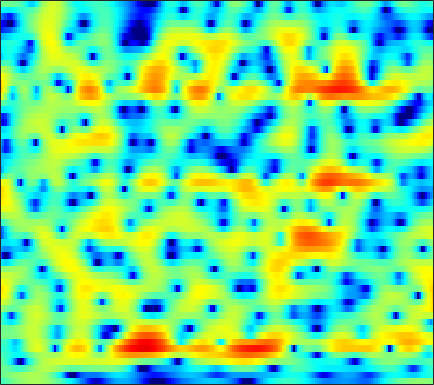

The file beside this chart, header and first rows:
-2.7072, -2.3876, -1.9697, -1.5524, -1.2371, -0.82116, -0.42668, -0.13918, 0.22071, 0.54738, 0.83492, 1.027, 1.2275, 1.386, 1.4664, 1.5251, 1.5293, 1.4843, 1.3934, 1.2361, 1.0239, 0.826, 0.50902, 0.12425
-1.08, -0.8002, -0.4687, -0.179, 0.02344, 0.2713, 0.4972, 0.6615, 0.8691, 1.061, 1.235, 1.354, 1.493, 1.596, 1.65, 1.677, 1.643, 1.58, 1.422, 1.176, 0.8315, 0.4973, -0.06028, -0.7676
-0.5012, -0.6733, -0.9749, -1.327, -1.639, -2.063, -2.451, -2.673, -2.818, -2.745, -2.43, -2.074, -1.47, -0.8041, -0.3137, 0.3025, 0.8363, 1.173, 1.534, 1.788, 1.922, 1.953, 1.901, 1.743
-1.123, -1.637, -2.509, -3.58, -4.58, -6.369, -8.845, -11.53, -17.65, -29.28, -15.47, -11, -7.283, -4.73, -3.259, -1.703, -0.5008, 0.2215, 1, 1.603, 2.057, 2.321, 2.59, 2.77
-2.137, -2.395, -2.808, -3.273, -3.652, -4.151, -4.592, -4.824, -4.946, -4.739, -4.212, -3.593, -2.639, -1.635, -0.8957, -0.03647, 0.6287, 1.022, 1.38, 1.552, 1.581, 1.527, 1.399, 1.275
-3.348, -3.119, -3.232, -3.829, -4.53, -5.569, -6.27, -6.172, -5.165, -3.48, -1.738, -0.5435, 0.8698, 1.985, 2.639, 3.308, 3.68, 3.772, 3.614, 3.078, 2.118, 1.052, -1.06, -4.3
-2.587, -2.526, -2.861, -3.679, -4.564, -6.051, -7.315, -7.466, -6.104, -3.927, -1.855, -0.5321, 0.9549, 2.03, 2.611, 3.125, 3.323, 3.291, 3.005, 2.464, 1.641, 0.9289, -0.1416, -1.144
-0.4634, -0.415, -0.4229, -0.4382, -0.4571, -0.4513, -0.3166, -0.132, 0.2361, 0.7075, 1.239, 1.653, 2.134, 2.505, 2.691, 2.781, 2.669, 2.446, 1.934, 1.177, 0.15, -0.7894, -2.331, -4.156
-0.6035, -0.6549, -0.7177, -0.7314, -0.6846, -0.521, -0.2616, 0.02181, 0.4742, 0.9812, 1.48, 1.841, 2.243, 2.52, 2.65, 2.689, 2.551, 2.321, 1.839, 1.156, 0.2096, -0.6793, -2.11, -3.835
-2.436, -3.12, -4.239, -5.341, -5.957, -6.042, -5.154, -4.112, -2.603, -1.203, 0.0001261, 0.7486, 1.544, 2.134, 2.446, 2.685, 2.743, 2.677, 2.427, 2.044, 1.525, 1.093, 0.4667, -0.1541
-2.162, -3.33, -5.533, -8.747, -11.8, -13.5, -9.663, -6.779, -3.852, -1.748, -0.1755, 0.7344, 1.693, 2.387, 2.767, 3.078, 3.199, 3.166, 2.973, 2.621, 2.122, 1.66, 0.9482, 0.1726
1.058, 0.6093, -0.06888, -0.7272, -1.105, -1.361, -1.292, -1.042, -0.5369, 0.06885, 0.7052, 1.167, 1.719, 2.196, 2.465, 2.711, 2.799, 2.749, 2.512, 2.058, 1.367, 0.678, -0.4994, -2.083
3.427, 3.101, 2.568, 1.928, 1.389, 0.6481, -0.08128, -0.5776, -1.109, -1.355, -1.26, -0.9547, -0.3578, 0.2942, 0.748, 1.237, 1.54, 1.617, 1.533, 1.203, 0.6389, 0.04716, -0.9507, -2.172
5.407, 4.986, 4.232, 3.234, 2.289, 0.6993, -1.405, -3.446, -7.14, -11.71, -11.3, -8.023, -4.578, -2.252, -1.027, 0.1286, 0.8108, 1.081, 1.17, 0.9799, 0.5347, 0.05581, -0.7492, -1.683
5.873, 5.502, 4.834, 3.958, 3.145, 1.827, 0.2304, -1.123, -2.976, -4.353, -4.528, -3.901, -2.689, -1.533, -0.8361, -0.179, 0.2018, 0.3112, 0.225, -0.1002, -0.664, -1.264, -2.363, -3.863
4.556, 4.366, 4.016, 3.551, 3.138, 2.517, 1.852, 1.348, 0.7187, 0.2066, -0.1721, -0.3677, -0.5566, -0.7159, -0.8538, -1.1, -1.41, -1.675, -2.055, -2.449, -2.858, -3.194, -3.748, -4.483
2.932, 2.918, 2.833, 2.687, 2.546, 2.334, 2.082, 1.87, 1.56, 1.206, 0.7895, 0.4193, -0.1566, -0.8853, -1.559, -2.634, -3.92, -4.961, -6.2, -6.802, -6.479, -5.804, -4.701, -3.679
0.4017, 0.3849, 0.3976, 0.4702, 0.5647, 0.7282, 0.8911, 0.9839, 1.034, 0.9703, 0.7711, 0.5074, -0.02923, -0.8292, -1.657, -3.17, -5.386, -7.794, -13.05, -21.4, -12.9, -8.47, -4.761, -2.284
-5.346, -6.022, -6.465, -6.055, -5.331, -4.198, -3.123, -2.446, -1.75, -1.278, -1.006, -0.9138, -0.9564, -1.154, -1.402, -1.861, -2.406, -2.822, -3.196, -3.132, -2.492, -1.711, -0.4869, 0.7526
-12.27, -16.65, -32.56, -18.24, -13.3, -9.628, -7.385, -6.246, -5.213, -4.532, -4.069, -3.783, -3.391, -2.953, -2.589, -2.081, -1.533, -1.121, -0.5507, 0.05123, 0.6982, 1.204, 1.879, 2.529
-8.254, -9.019, -9.584, -9.371, -8.879, -8.063, -7.408, -7.144, -7.147, -7.529, -8.168, -8.545, -8.348, -7.087, -5.726, -3.854, -2.181, -1.094, 0.1209, 1.111, 1.912, 2.405, 2.944, 3.354
-6.389, -6.479, -6.302, -5.966, -5.67, -5.355, -5.296, -5.514, -6.264, -7.867, -10.86, -14.89, -20.33, -11.97, -7.757, -4.042, -1.523, -0.1088, 1.321, 2.346, 3.04, 3.381, 3.625, 3.669
-11.88, -10.18, -7.516, -5.434, -4.241, -3.124, -2.439, -2.164, -2.1, -2.291, -2.548, -2.647, -2.405, -1.63, -0.7917, 0.436, 1.579, 2.32, 3.092, 3.606, 3.836, 3.813, 3.507, 2.862
-11.36, -9.432, -6.561, -4.248, -2.914, -1.572, -0.6215, -0.1143, 0.3425, 0.6496, 0.8585, 1.008, 1.24, 1.523, 1.774, 2.143, 2.506, 2.735, 2.949, 3.005, 2.865, 2.593, 1.96, 0.9356
-3.385, -2.804, -1.934, -1.053, -0.457, 0.2114, 0.7193, 0.9742, 1.194, 1.276, 1.256, 1.207, 1.114, 1.029, 0.9856, 0.9621, 0.9948, 1.038, 1.096, 1.102, 1.012, 0.8557, 0.4898, -0.06673
0.6883, 1.089, 1.529, 1.865, 2.039, 2.163, 2.143, 2.036, 1.758, 1.327, 0.7703, 0.2667, -0.4746, -1.214, -1.707, -2.166, -2.307, -2.198, -1.851, -1.394, -0.9821, -0.7484, -0.5731, -0.5681
3.832, 3.956, 4.014, 3.941, 3.806, 3.504, 3.047, 2.604, 1.84, 0.8653, -0.3763, -1.523, -3.402, -5.801, -7.939, -10.62, -10.93, -9.362, -6.905, -4.916, -3.446, -2.638, -1.878, -1.44
5.512, 5.35, 5.042, 4.621, 4.226, 3.59, 2.833, 2.166, 1.155, -0.03379, -1.468, -2.74, -4.804, -7.424, -9.838, -13.1, -13.57, -11.6, -8.799, -6.633, -5.043, -4.131, -3.218, -2.604
6.165, 5.793, 5.2, 4.477, 3.844, 2.883, 1.832, 1.008, -0.08252, -1.124, -2.095, -2.806, -3.781, -4.769, -5.473, -6.255, -6.757, -6.861, -6.72, -6.269, -5.555, -4.909, -4.009, -3.204
6.409, 5.956, 5.233, 4.289, 3.393, 1.933, 0.1255, -1.357, -3.21, -4.232, -4.163, -3.75, -3.239, -3.068, -3.191, -3.743, -4.756, -5.897, -7.814, -9.633, -9.321, -7.506, -4.872, -2.827
4.377, 4.266, 3.963, 3.358, 2.61, 1.043, -1.436, -4.306, -11, -17.57, -8.207, -4.798, -2.258, -0.9843, -0.621, -0.7878, -1.689, -2.906, -5.363, -8.377, -8.212, -5.653, -2.424, -0.1663
-4.185, -2.623, -1.206, -0.4647, -0.2929, -0.4925, -1.059, -1.599, -2.219, -2.354, -1.883, -1.278, -0.4466, 0.2257, 0.5452, 0.7204, 0.6415, 0.4995, 0.2558, 0.148, 0.3404, 0.693, 1.294, 1.864
-8.805, -6.902, -4.996, -3.699, -3.035, -2.405, -1.999, -1.76, -1.474, -1.174, -0.8228, -0.5327, -0.132, 0.2339, 0.4763, 0.7472, 0.9605, 1.094, 1.269, 1.457, 1.668, 1.831, 2.024, 2.154
-6.963, -6.533, -5.856, -5.125, -4.585, -3.874, -3.22, -2.77, -2.238, -1.762, -1.341, -1.056, -0.718, -0.416, -0.1968, 0.09904, 0.411, 0.644, 0.9778, 1.327, 1.659, 1.882, 2.138, 2.313
-7.364, -7.57, -7.554, -7.125, -6.547, -5.622, -4.625, -3.942, -3.154, -2.536, -2.101, -1.887, -1.716, -1.61, -1.532, -1.361, -1.043, -0.6874, -0.09725, 0.5619, 1.221, 1.682, 2.211, 2.617
-9.932, -11.9, -14.04, -13.15, -10.95, -8.117, -5.909, -4.643, -3.399, -2.646, -2.328, -2.367, -2.766, -3.52, -4.221, -4.984, -4.926, -4.133, -2.526, -0.8547, 0.5951, 1.487, 2.414, 3.086
-8.572, -10.84, -13.52, -12.47, -9.911, -6.799, -4.476, -3.171, -1.957, -1.278, -1.131, -1.397, -2.365, -4.309, -6.782, -13.23, -21.29, -10.62, -4.64, -1.286, 0.8524, 1.947, 2.936, 3.514
-4.546, -4.954, -5.115, -4.733, -4.137, -3.067, -1.905, -1.099, -0.2248, 0.3887, 0.6752, 0.6642, 0.3462, -0.2527, -0.8065, -1.38, -1.359, -0.8293, 0.2874, 1.442, 2.347, 2.788, 3.023, 2.833
-6.178, -6.36, -6.103, -5.315, -4.508, -3.278, -2.061, -1.217, -0.2193, 0.5793, 1.174, 1.49, 1.769, 1.932, 2.012, 2.123, 2.292, 2.446, 2.676, 2.852, 2.882, 2.756, 2.298, 1.407
-14.22, -16.16, -14.29, -10.49, -8.123, -5.633, -3.692, -2.52, -1.229, -0.2075, 0.6074, 1.103, 1.633, 2.036, 2.276, 2.526, 2.719, 2.817, 2.883, 2.855, 2.691, 2.455, 1.959, 1.23
-12.85, -14.02, -12.85, -10.07, -8.103, -5.945, -4.217, -3.142, -1.941, -0.9578, -0.16, 0.346, 0.8916, 1.324, 1.59, 1.872, 2.077, 2.194, 2.296, 2.32, 2.263, 2.151, 1.914, 1.583
-5.386, -5.644, -5.684, -5.351, -4.914, -4.201, -3.432, -2.825, -2.041, -1.315, -0.6981, -0.3162, 0.09387, 0.4089, 0.5944, 0.8079, 1.001, 1.151, 1.348, 1.528, 1.673, 1.748, 1.783, 1.731
-0.6713, -1.264, -2.061, -2.805, -3.233, -3.471, -3.239, -2.82, -2.108, -1.399, -0.8342, -0.5699, -0.4054, -0.4463, -0.5611, -0.7062, -0.6754, -0.4958, -0.05677, 0.5211, 1.077, 1.429, 1.762, 1.931
3.926, 2.69, 0.5902, -2.198, -4.805, -7.98, -7.122, -4.882, -2.34, -0.7129, 0.1497, 0.3615, 0.05647, -0.9355, -2.133, -4.235, -5.793, -5.313, -3.024, -0.7717, 0.8592, 1.667, 2.3, 2.54
6.807, 5.476, 3.246, 0.4162, -2.099, -4.98, -4.545, -2.867, -0.8044, 0.5135, 1.121, 1.161, 0.6011, -0.699, -2.299, -5.506, -8.82, -7.918, -4.104, -1.295, 0.3902, 1.047, 1.272, 0.8781
6.205, 5.288, 3.987, 2.669, 1.759, 0.8086, 0.2664, 0.1002, 0.066, 0.1261, 0.1407, 0.05502, -0.1749, -0.5615, -0.9306, -1.332, -1.526, -1.434, -1.065, -0.6655, -0.5561, -0.7668, -1.604, -3.32
4.978, 4.349, 3.48, 2.59, 1.932, 1.068, 0.2341, -0.3074, -0.9221, -1.351, -1.55, -1.555, -1.379, -1.1, -0.8362, -0.4636, -0.1015, 0.1533, 0.4076, 0.5036, 0.345, 0.004115, -0.8278, -2.152
2.296, 1.961, 1.43, 0.7462, 0.1022, -0.945, -2.234, -3.362, -4.946, -6.363, -6.941, -6.528, -5.272, -3.737, -2.627, -1.363, -0.2972, 0.3606, 1.042, 1.506, 1.766, 1.802, 1.663, 1.358
-2.806, -2.38, -2.139, -2.315, -2.771, -3.792, -5.403, -7.184, -10.66, -17, -34.44, -17.83, -11.17, -7.5, -5.5, -3.408, -1.73, -0.6829, 0.4894, 1.432, 2.141, 2.537, 2.892, 3.087
-7.322, -5.819, -4.683, -4.255, -4.308, -4.813, -5.772, -6.765, -8.306, -9.776, -10.6, -10.48, -9.554, -8.134, -6.9, -5.103, -3.258, -1.948, -0.324, 1.025, 2.092, 2.722, 3.348, 3.735
-5.591, -4.988, -4.349, -4.01, -3.93, -4.122, -4.587, -5.071, -5.941, -6.978, -8.214, -9.311, -10.88, -11.91, -11.26, -8.414, -5.152, -2.999, -0.6351, 1.19, 2.569, 3.33, 4.025, 4.389
-4.55, -4.361, -4.082, -3.836, -3.717, -3.657, -3.764, -3.974, -4.469, -5.282, -6.543, -7.968, -10.82, -14.48, -14.06, -8.902, -4.563, -2.1, 0.3965, 2.248, 3.567, 4.257, 4.8, 4.95
-7.908, -7.505, -6.979, -6.456, -6.098, -5.591, -5.114, -4.822, -4.499, -4.336, -4.316, -4.324, -4.292, -3.953, -3.367, -2.127, -0.6034, 0.5645, 1.972, 3.136, 3.998, 4.43, 4.711, 4.625
-14.19, -13.12, -12.31, -11.83, -11.34, -10.33, -8.949, -7.8, -6.348, -5.068, -3.982, -3.259, -2.361, -1.491, -0.8222, 0.1201, 1.067, 1.754, 2.589, 3.287, 3.803, 4.041, 4.149, 3.982
-15.06, -15.27, -16.69, -20.16, -23.91, -20.41, -14.38, -11.25, -8.237, -6.019, -4.307, -3.266, -2.072, -1.034, -0.3232, 0.5404, 1.342, 1.889, 2.554, 3.099, 3.497, 3.688, 3.772, 3.66
-10.45, -11.12, -12.36, -13.73, -14.23, -13.21, -10.85, -9.015, -6.904, -5.216, -3.866, -3.028, -2.078, -1.236, -0.6425, 0.1109, 0.8474, 1.38, 2.044, 2.62, 3.077, 3.327, 3.513, 3.523
-5.111, -5.297, -5.529, -5.642, -5.603, -5.335, -4.855, -4.418, -3.849, -3.365, -3.011, -2.814, -2.6, -2.347, -2.069, -1.485, -0.7074, -0.03086, 0.8737, 1.719, 2.434, 2.849, 3.237, 3.413
-0.8661, -0.7559, -0.6823, -0.6844, -0.7212, -0.8033, -0.9351, -1.103, -1.439, -1.968, -2.755, -3.539, -4.817, -6.159, -6.79, -6.364, -4.654, -3.114, -1.214, 0.3515, 1.549, 2.222, 2.847, 3.185
